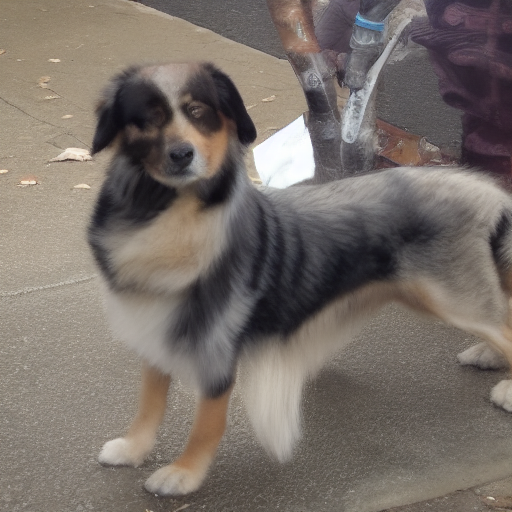
Generation parameters embedded in this image by AUTOMATIC1111 Stable Diffusion web UI or a fork of it (Forge, ...) (PNG 'parameters' text chunk):
dog
Steps: 10, Sampler: Euler, CFG scale: 7.0, Seed: 1015869307, Size: 512x512, Model hash: 6ce0161689, Model: v1-5-pruned-emaonly, Version: v1.7.0